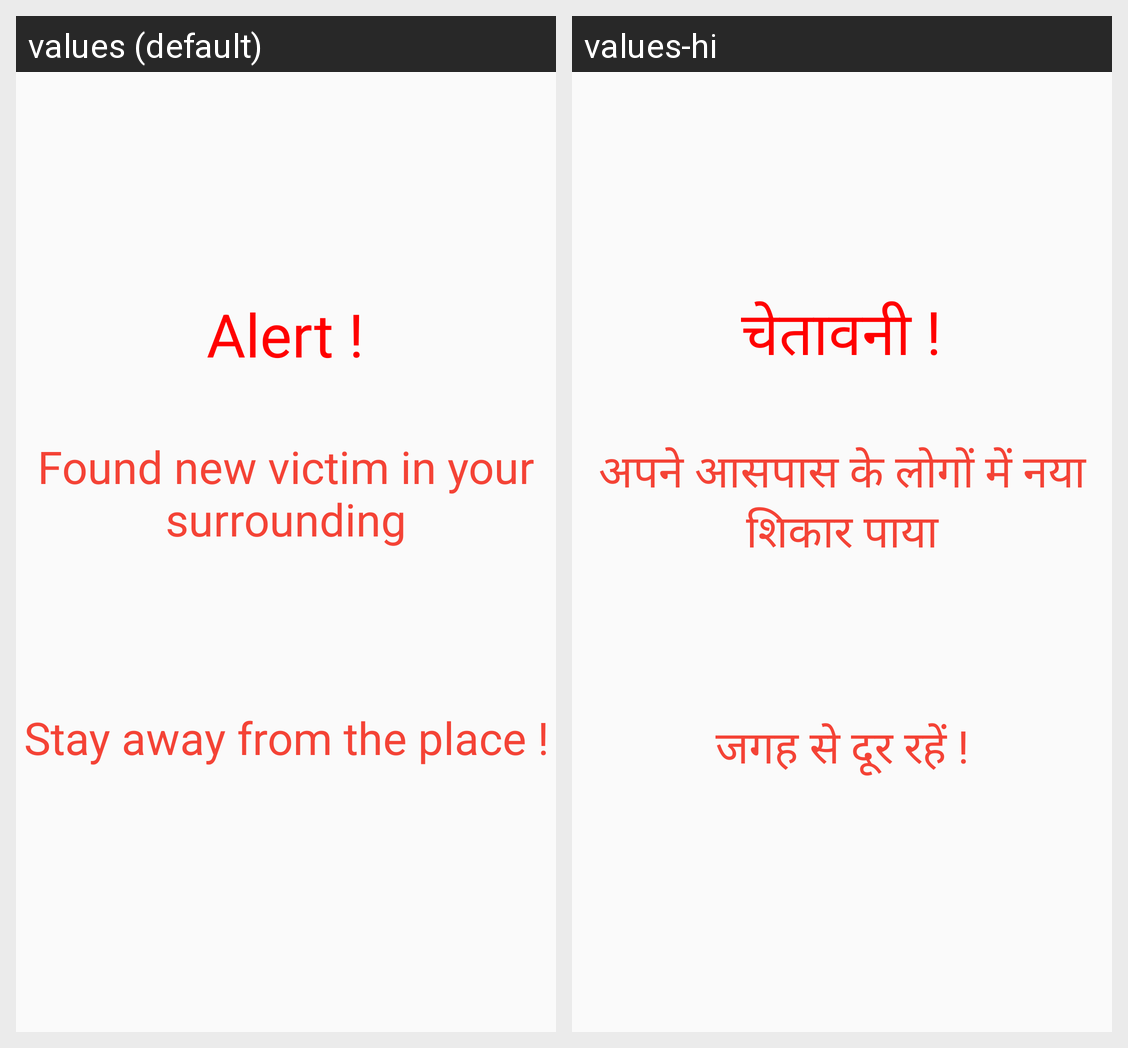

Strings drawn on this Android screen and how each of the app's shown locales translates them:
Android screen res/layout/activity_foundvictim.xml rendered under 2 locales, left to right: values (default), values-hi. Device: Nexus 5 (rendered at 1080×1920; each locale shown at half size, 540×960, under a caption strip naming it); theme AppTheme.
Strings drawn on this screen, with the default value and each locale's value (text and hints the layout hard-codes, and strings that could not be matched under every locale, appear in the picture but are not listed):

alert
  values: Alert !
  values-hi: चेतावनी !

found_new_victim_in_your_surrounding
  values: Found new victim in your surrounding
  values-hi: अपने आसपास के लोगों में नया शिकार पाया

stay_away_from_the_place
  values: Stay away from the place !
  values-hi: जगह से दूर रहें !
